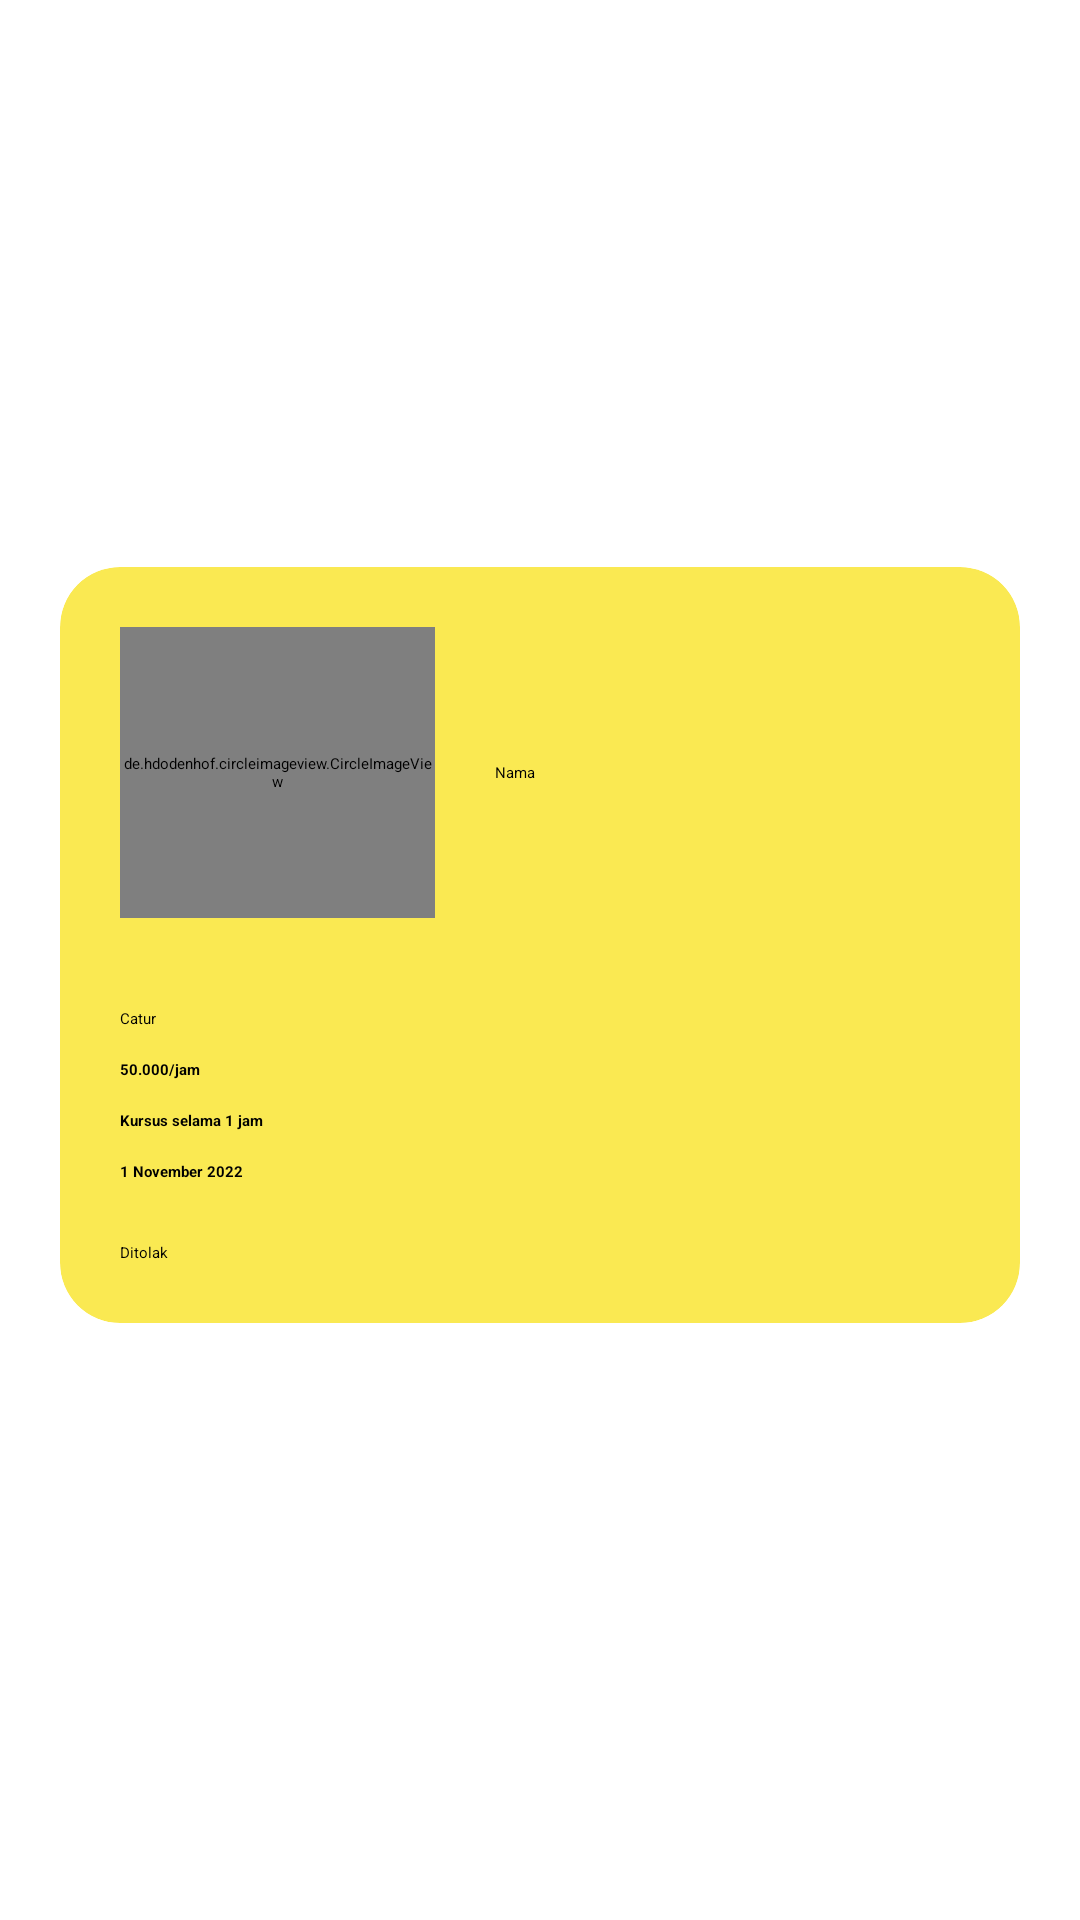

Reconstruct the res/layout file that produces this screen, plus the resources it refers to.
<!-- AndroidManifest.xml: application theme Theme.D_Orphan -->
<!-- res/layout/card_riwayat_kursus_fragment_kursus.xml -->
<?xml version="1.0" encoding="utf-8"?>
<androidx.constraintlayout.widget.ConstraintLayout xmlns:android="http://schemas.android.com/apk/res/android"
    xmlns:app="http://schemas.android.com/apk/res-auto"
    xmlns:tools="http://schemas.android.com/tools"
    android:layout_width="match_parent"
    android:layout_height="wrap_content">

    <androidx.cardview.widget.CardView
        android:id="@+id/cardView_riwayat_fragment_kursus"
        android:layout_width="0dp"
        android:layout_height="wrap_content"
        android:layout_marginStart="20dp"
        android:layout_marginTop="20dp"
        android:layout_marginEnd="20dp"
        android:layout_marginBottom="30dp"
        android:elevation="10dp"
        app:cardBackgroundColor="#FAE952"
        app:cardCornerRadius="20dp"
        app:cardElevation="10dp"
        app:layout_constraintBottom_toBottomOf="parent"
        app:layout_constraintEnd_toEndOf="parent"
        app:layout_constraintStart_toStartOf="parent"
        app:layout_constraintTop_toTopOf="parent">

        <androidx.constraintlayout.widget.ConstraintLayout
            android:layout_width="match_parent"
            android:layout_height="wrap_content">

            <TextView
                android:id="@+id/textView10"
                android:layout_width="wrap_content"
                android:layout_height="wrap_content"
                android:layout_marginStart="20dp"
                android:text="Nama"
                app:layout_constraintBottom_toBottomOf="@+id/img_riwayat_fragment_kursus"
                app:layout_constraintStart_toEndOf="@+id/img_riwayat_fragment_kursus"
                app:layout_constraintTop_toTopOf="@+id/img_riwayat_fragment_kursus" />

            <TextView
                android:id="@+id/textView11"
                android:layout_width="wrap_content"
                android:layout_height="wrap_content"
                android:layout_marginStart="20dp"
                android:layout_marginTop="30dp"
                android:text="Catur"
                app:layout_constraintStart_toStartOf="parent"
                app:layout_constraintTop_toBottomOf="@+id/img_riwayat_fragment_kursus" />

            <de.hdodenhof.circleimageview.CircleImageView
                android:id="@+id/img_riwayat_fragment_kursus"
                color="#FF000000"
                android:layout_width="105dp"
                android:layout_height="97dp"

                android:layout_marginStart="20dp"
                android:layout_marginTop="20dp"
                android:src="@drawable/ic_profil"
                app:civ_border_width="2dp"
                app:layout_constraintStart_toStartOf="parent"
                app:layout_constraintTop_toTopOf="parent" />

            <TextView
                android:id="@+id/cardview_hargaperjam_riwayat_fragment_kursus"
                android:layout_width="0dp"
                android:layout_height="wrap_content"
                android:layout_marginStart="20dp"
                android:layout_marginTop="10dp"
                android:text="50.000/jam"
                android:textStyle="bold"
                app:layout_constraintStart_toStartOf="parent"
                app:layout_constraintTop_toBottomOf="@+id/textView11" />

            <TextView
                android:id="@+id/cardview_jumlahjam_riwayat_fragment_kursus"
                android:layout_width="0dp"
                android:layout_height="wrap_content"
                android:layout_marginStart="20dp"
                android:layout_marginTop="10dp"
                android:text="Kursus selama 1 jam"
                android:textStyle="bold"
                app:layout_constraintStart_toStartOf="parent"
                app:layout_constraintTop_toBottomOf="@+id/cardview_hargaperjam_riwayat_fragment_kursus" />

            <TextView
                android:id="@+id/cardview_tanggal_riwayat_fragment_kursus"
                android:layout_width="0dp"
                android:layout_height="wrap_content"
                android:layout_marginStart="20dp"
                android:layout_marginTop="10dp"
                android:text="1 November 2022"
                android:textStyle="bold"
                app:layout_constraintStart_toStartOf="parent"
                app:layout_constraintTop_toBottomOf="@+id/cardview_jumlahjam_riwayat_fragment_kursus" />

            <TextView
                android:id="@+id/textView9"
                android:layout_width="0dp"
                android:layout_height="wrap_content"
                android:layout_marginTop="20dp"
                android:layout_marginBottom="20dp"
                android:text="Ditolak"
                app:layout_constraintBottom_toBottomOf="parent"
                app:layout_constraintEnd_toEndOf="@+id/cardview_tanggal_riwayat_fragment_kursus"
                app:layout_constraintStart_toStartOf="@+id/cardview_tanggal_riwayat_fragment_kursus"
                app:layout_constraintTop_toBottomOf="@+id/cardview_tanggal_riwayat_fragment_kursus" />

        </androidx.constraintlayout.widget.ConstraintLayout>

    </androidx.cardview.widget.CardView>
</androidx.constraintlayout.widget.ConstraintLayout>
<!-- resources referenced by this layout -->
<resources>
  <!-- drawable ic_profil (drawable) -->
  <vector android:height="24dp" android:tint="#9E9E9E"
      android:viewportHeight="24" android:viewportWidth="24"
      android:width="24dp" xmlns:android="http://schemas.android.com/apk/res/android">
      <path android:fillColor="@android:color/white" android:pathData="M12,2C6.48,2 2,6.48 2,12s4.48,10 10,10s10,-4.48 10,-10S17.52,2 12,2zM7.35,18.5C8.66,17.56 10.26,17 12,17s3.34,0.56 4.65,1.5C15.34,19.44 13.74,20 12,20S8.66,19.44 7.35,18.5zM18.14,17.12L18.14,17.12C16.45,15.8 14.32,15 12,15s-4.45,0.8 -6.14,2.12l0,0C4.7,15.73 4,13.95 4,12c0,-4.42 3.58,-8 8,-8s8,3.58 8,8C20,13.95 19.3,15.73 18.14,17.12z"/>
      <path android:fillColor="@android:color/white" android:pathData="M12,6c-1.93,0 -3.5,1.57 -3.5,3.5S10.07,13 12,13s3.5,-1.57 3.5,-3.5S13.93,6 12,6zM12,11c-0.83,0 -1.5,-0.67 -1.5,-1.5S11.17,8 12,8s1.5,0.67 1.5,1.5S12.83,11 12,11z"/>
  </vector>
</resources>
